Image classification data set "leaf" (Gowriganeshan/leaf on GitHub). Class labels (2): Nangka leaf, Pandan leaf.

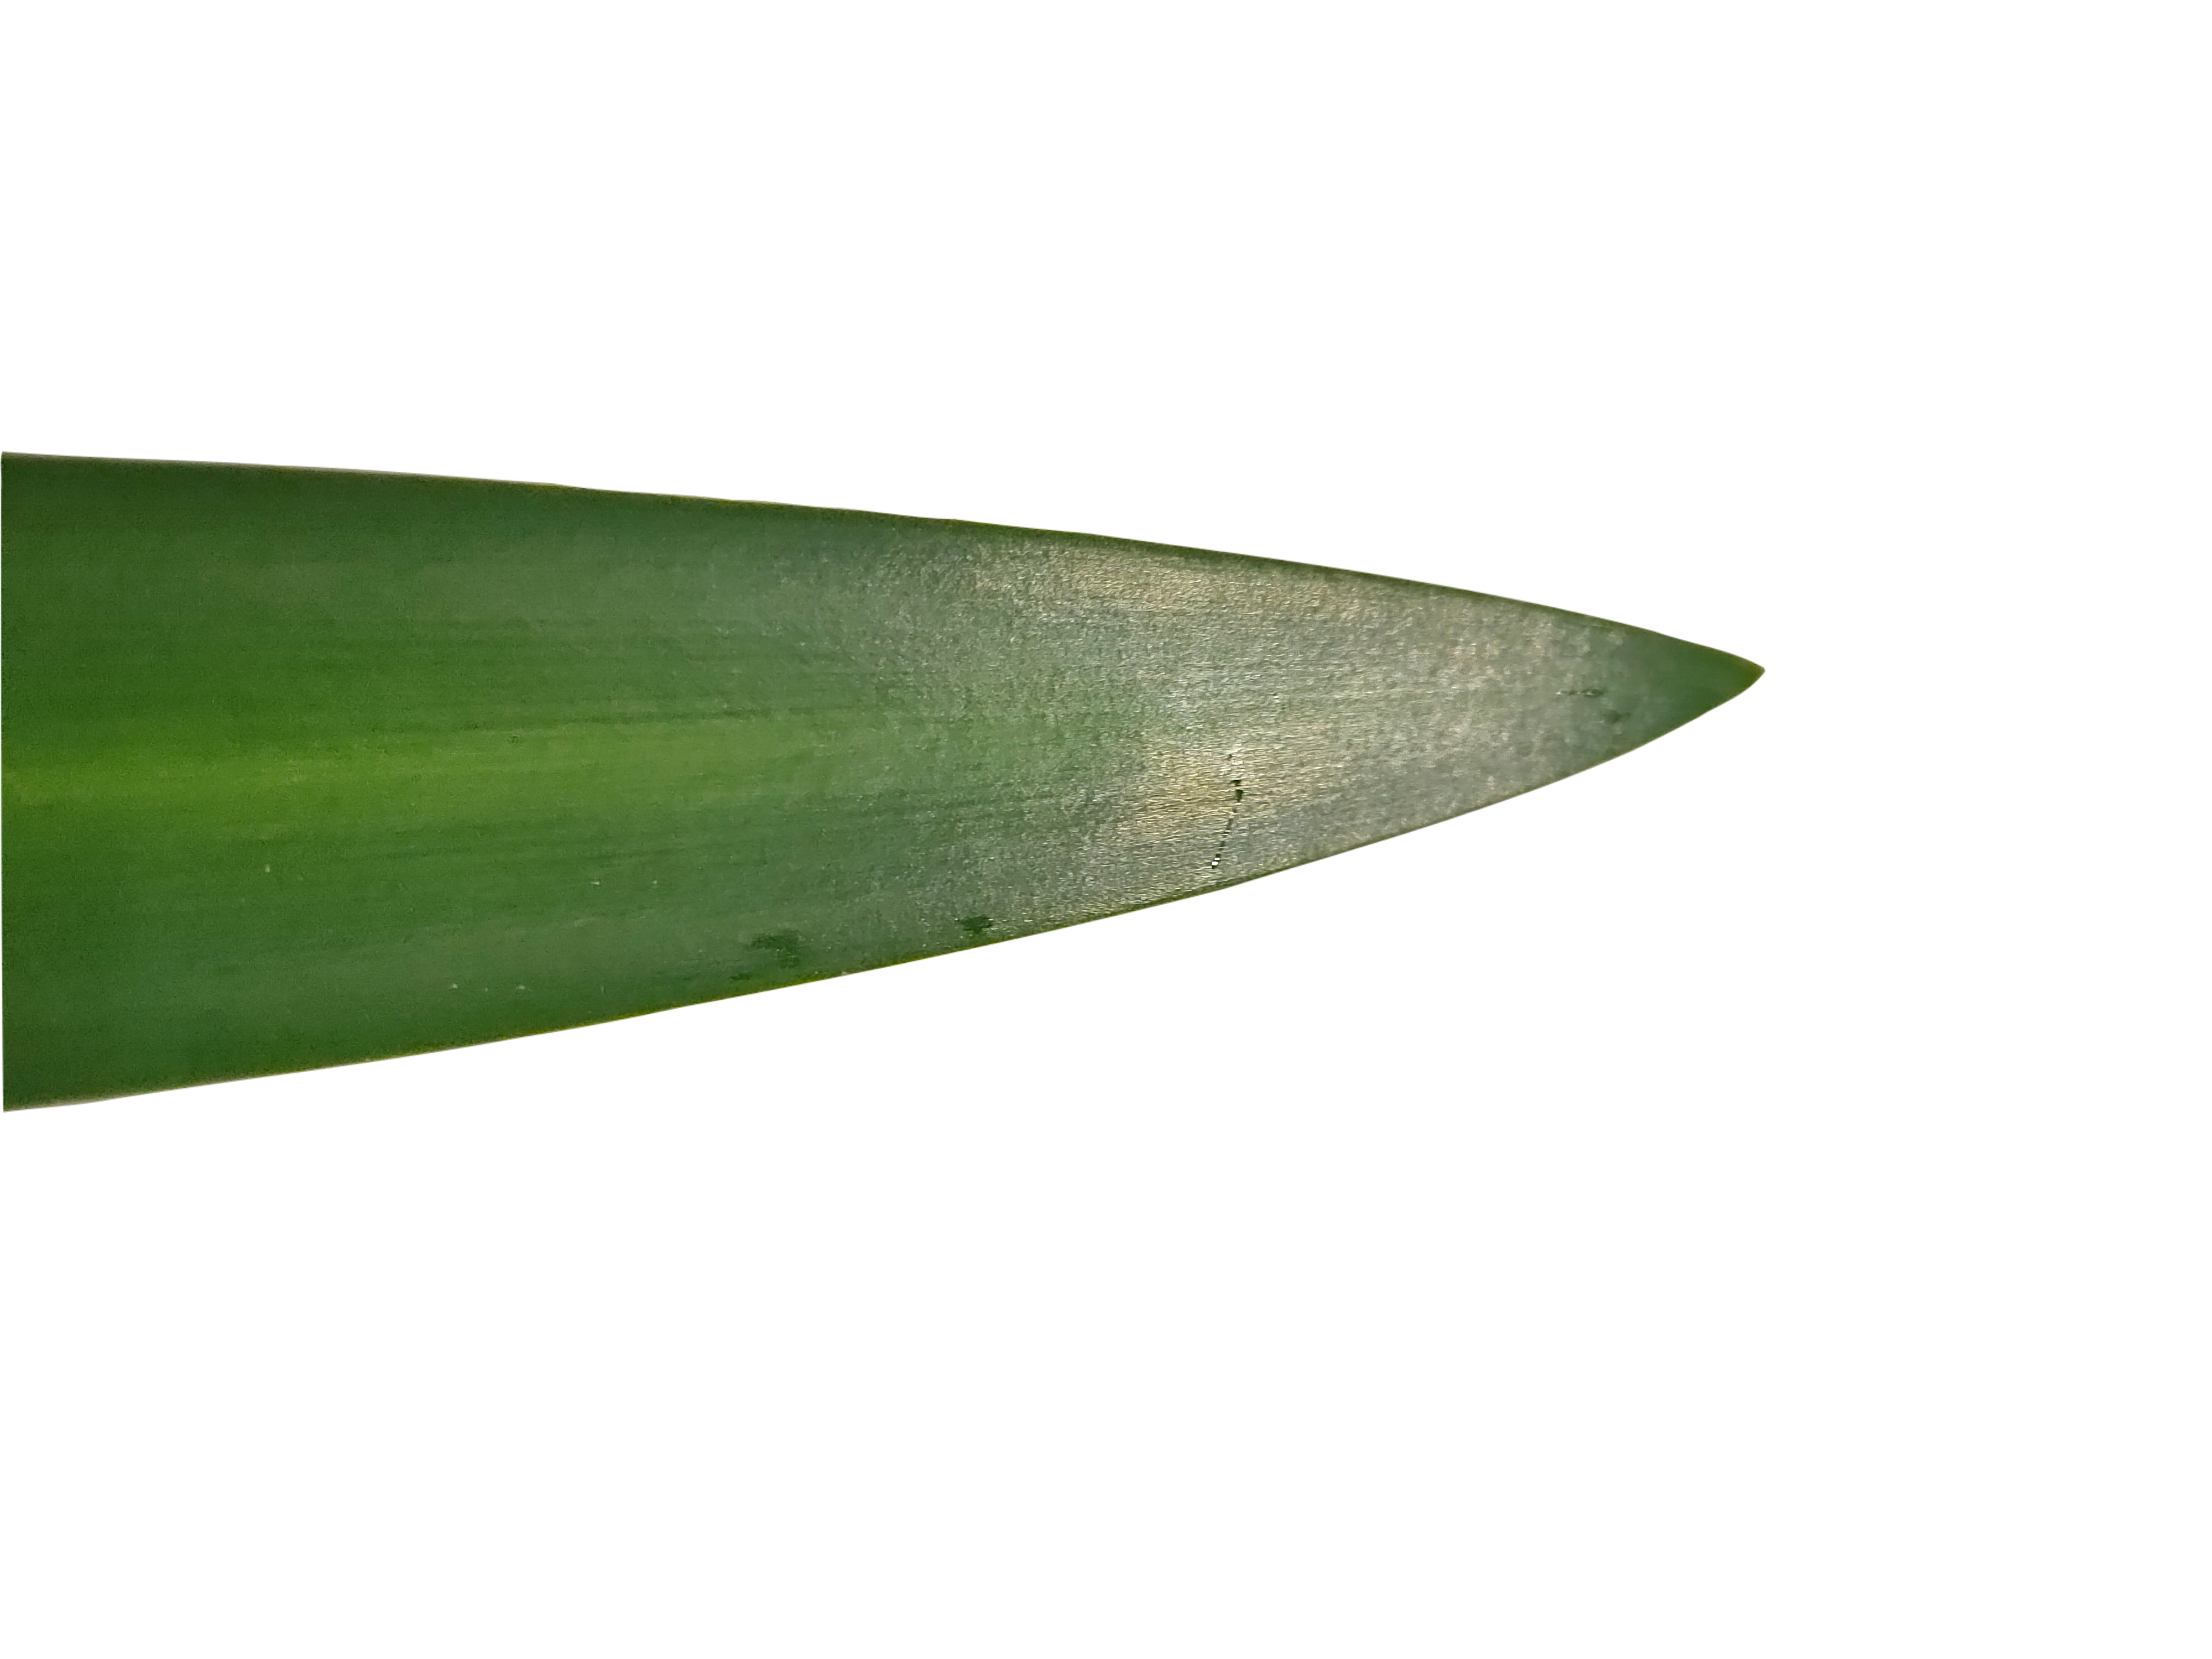
Label: Pandan leaf

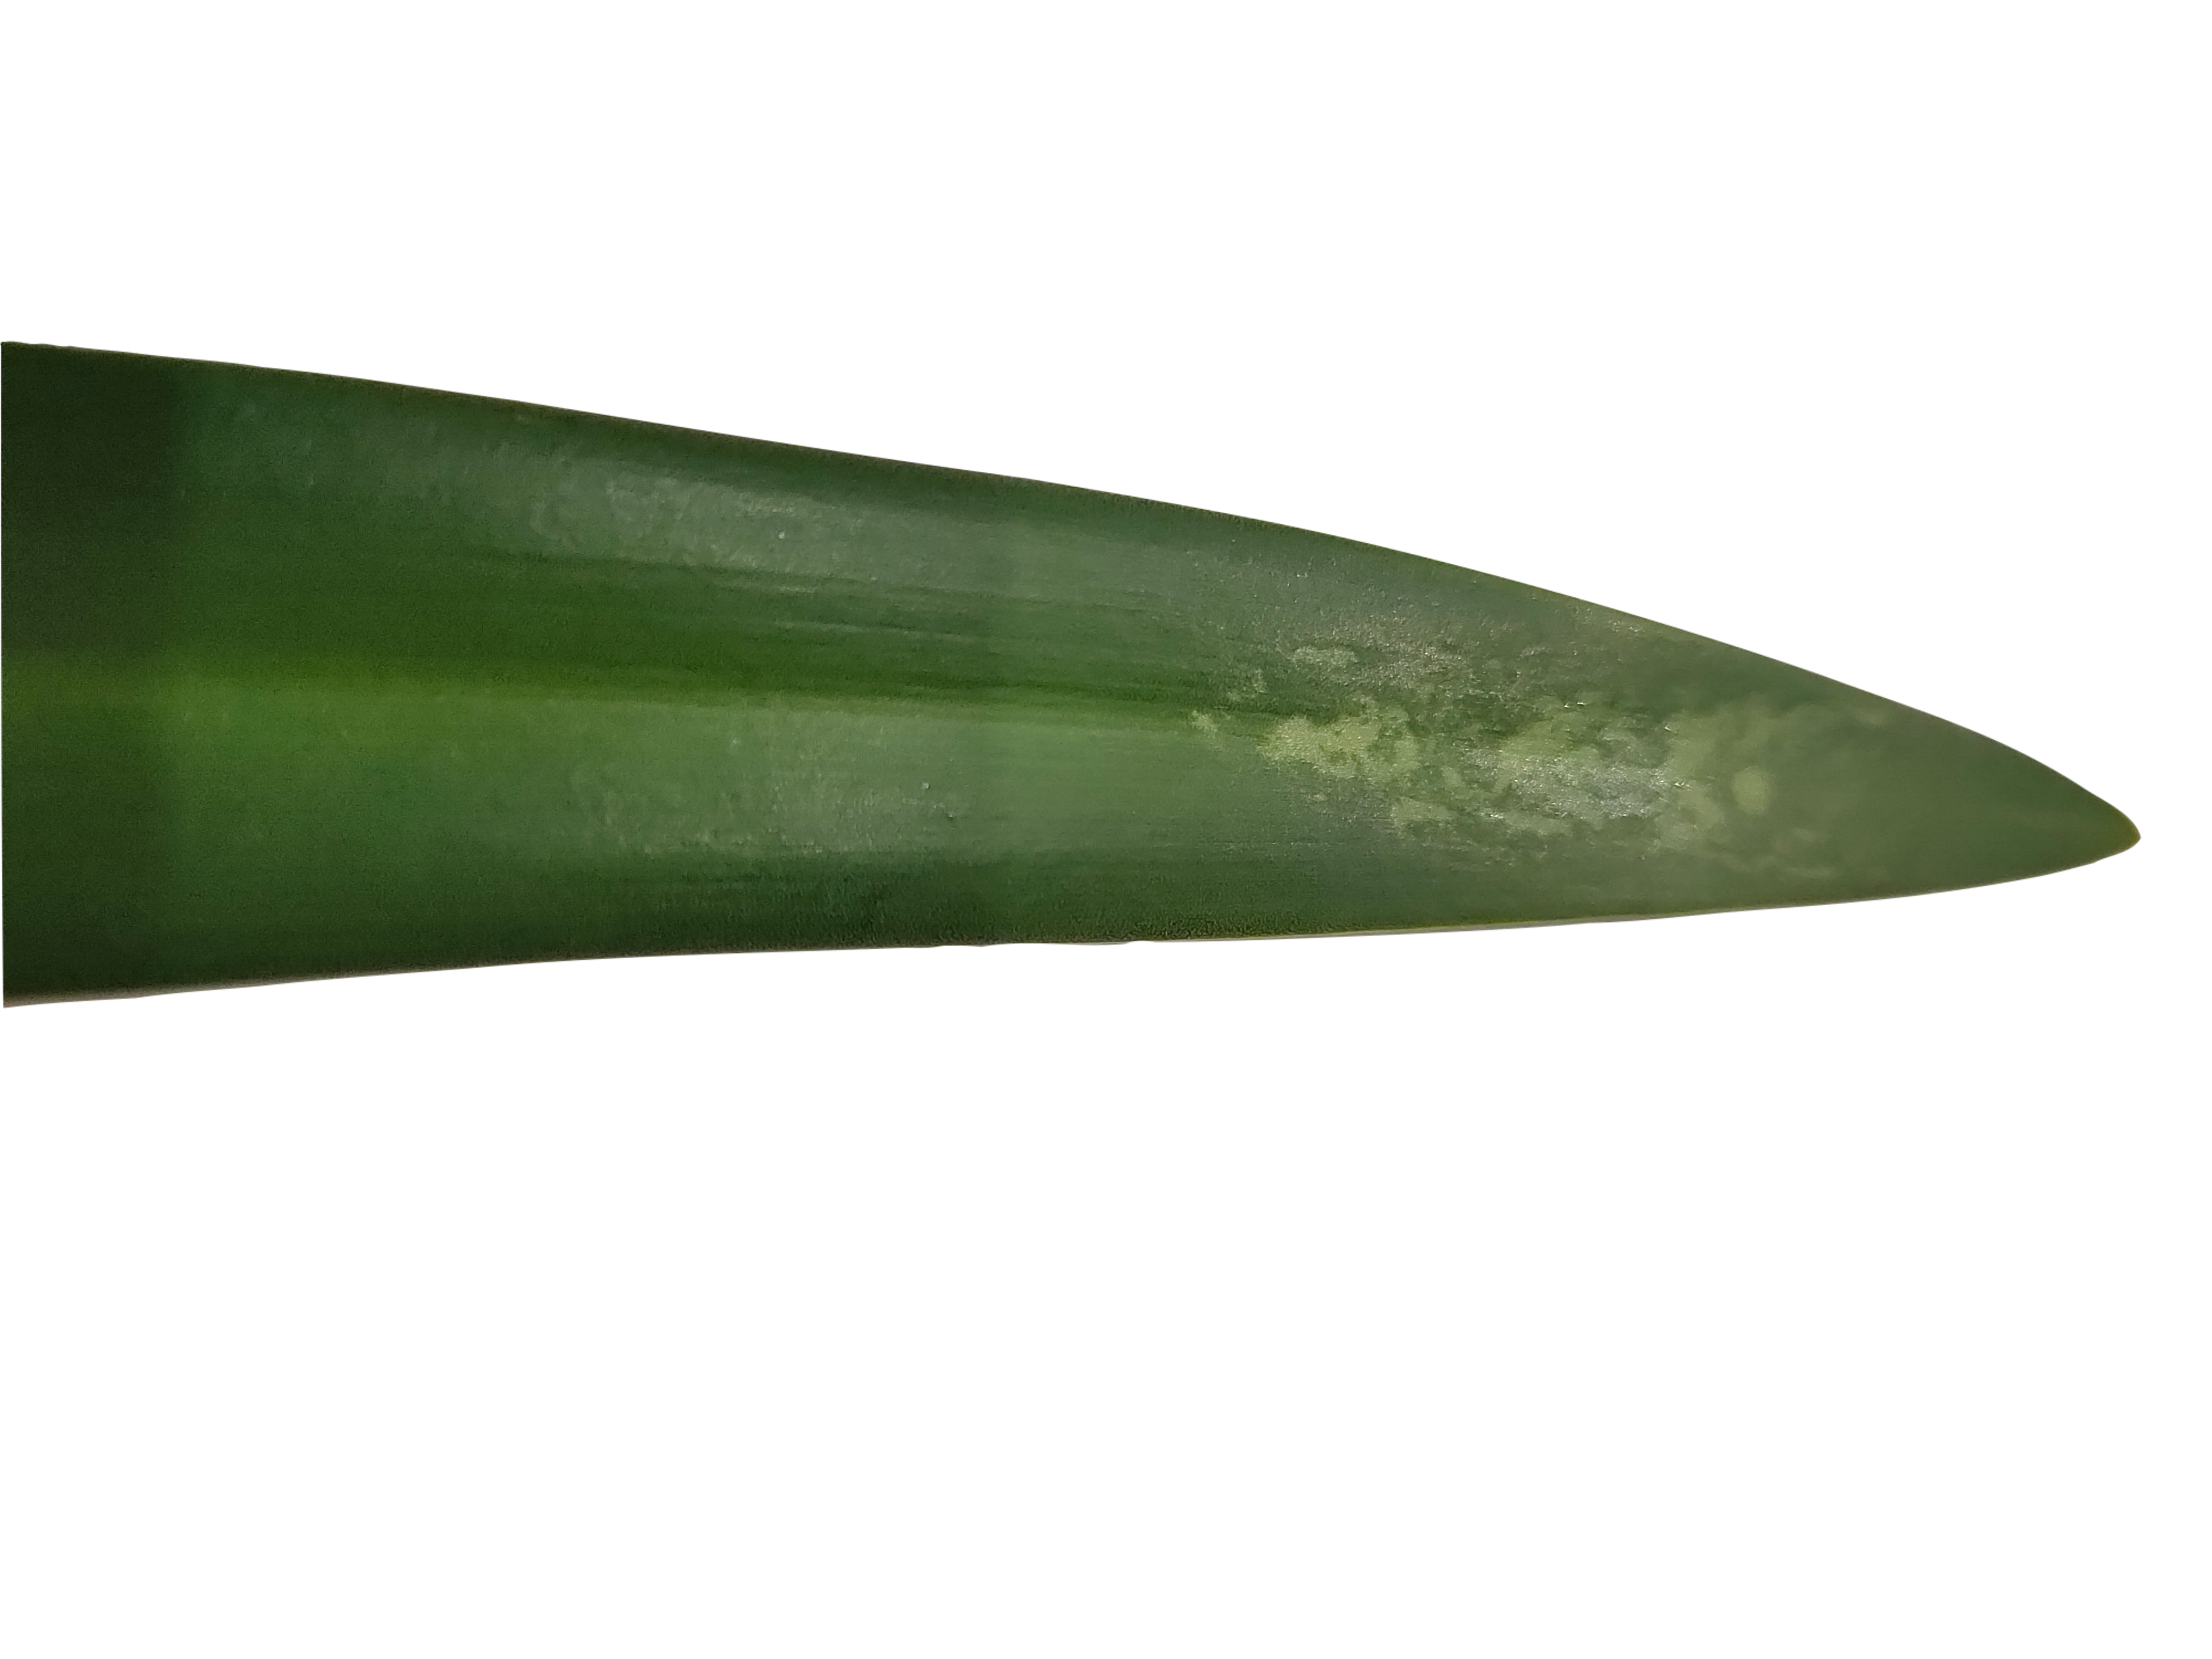
Label: Pandan leaf

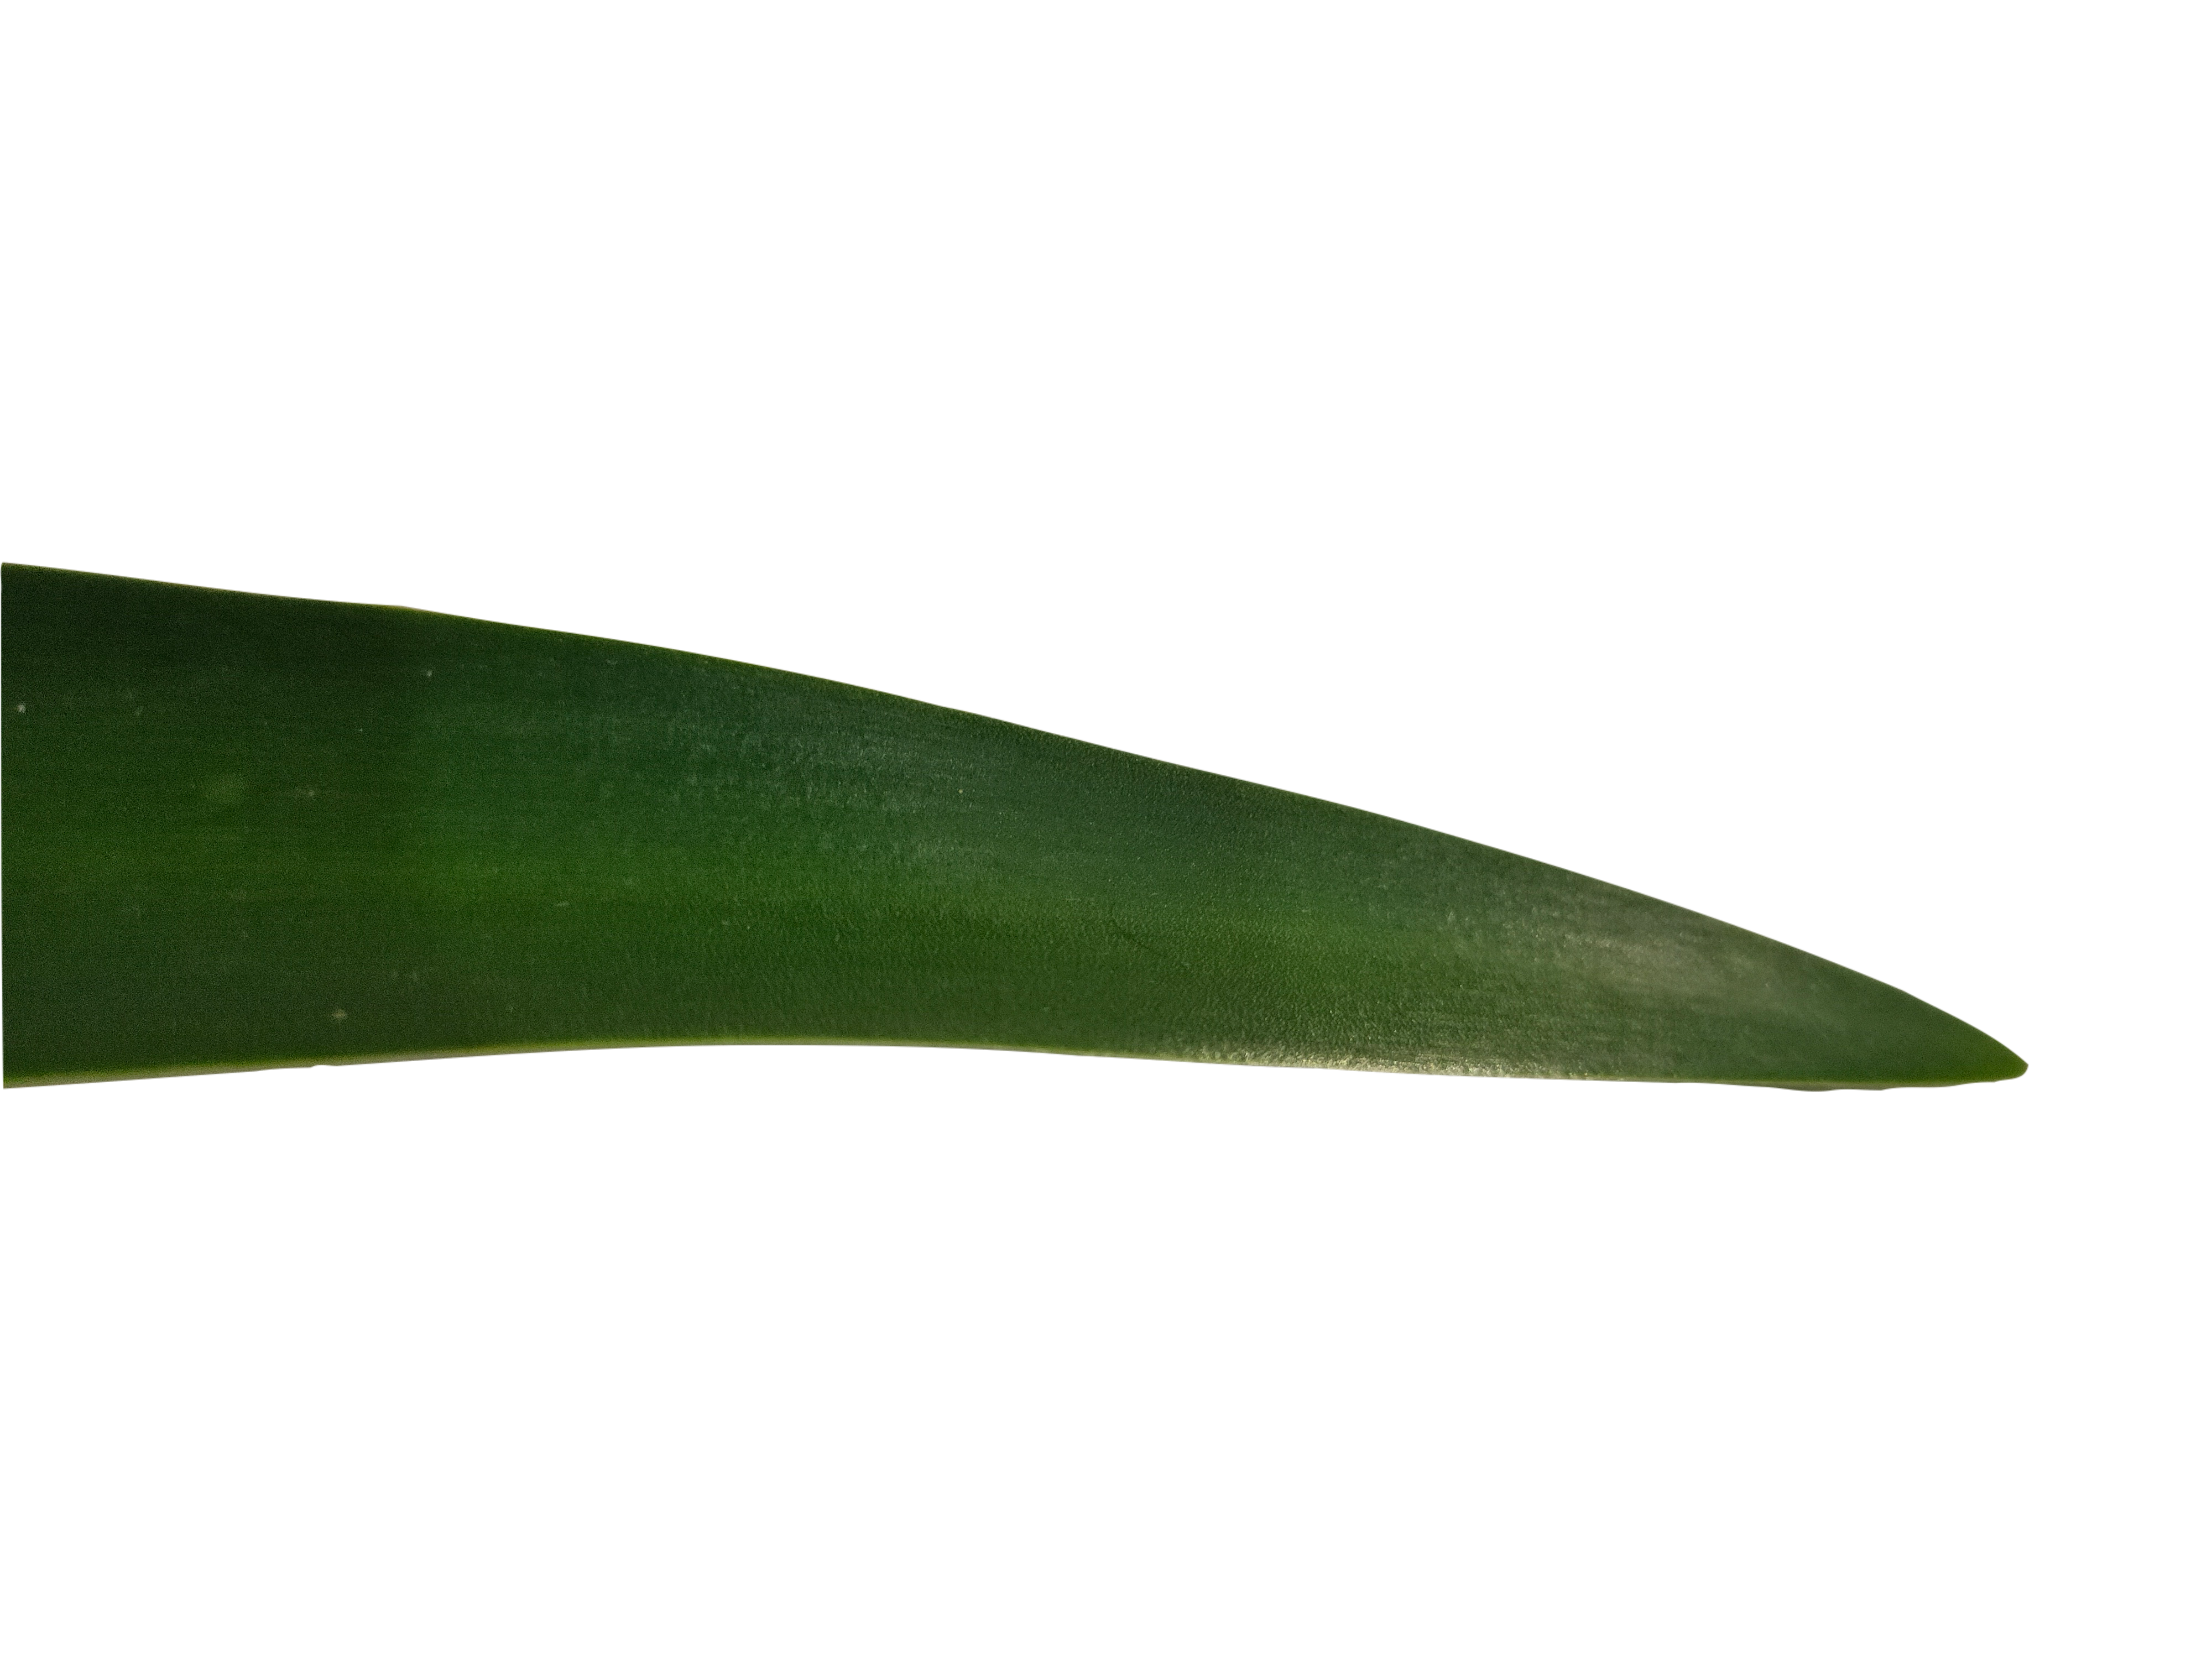
Label: Pandan leaf

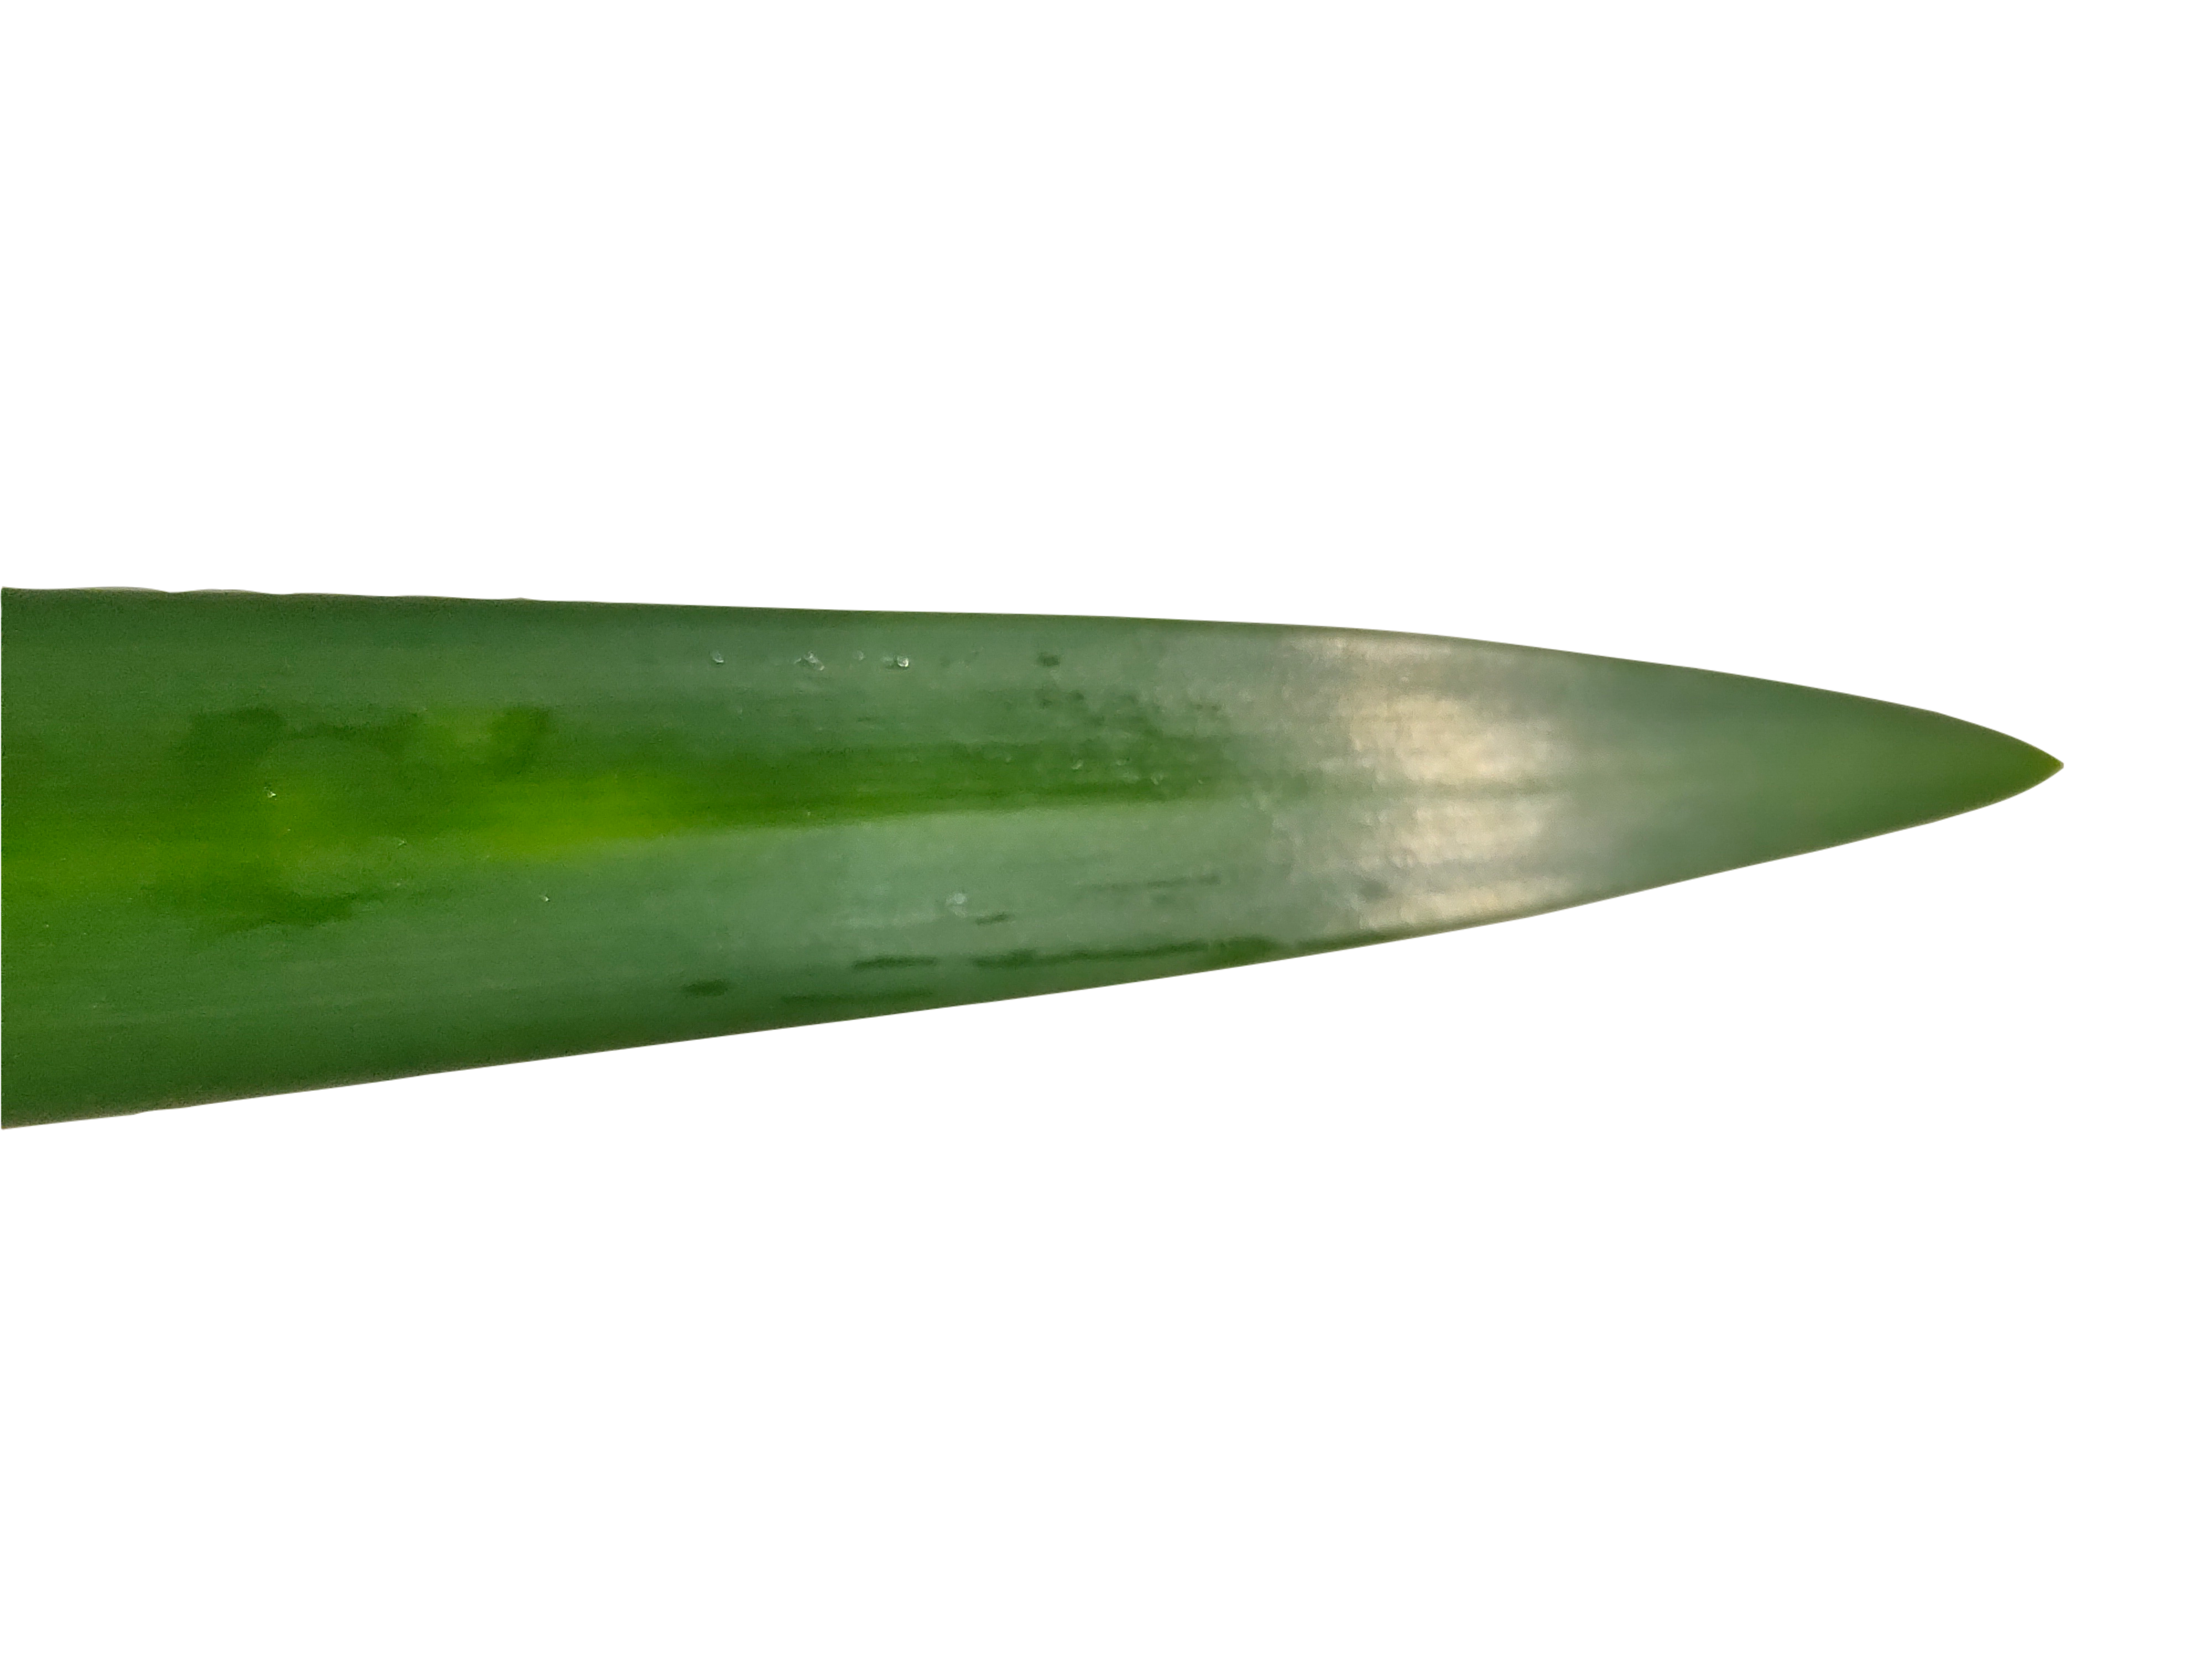
Label: Pandan leaf

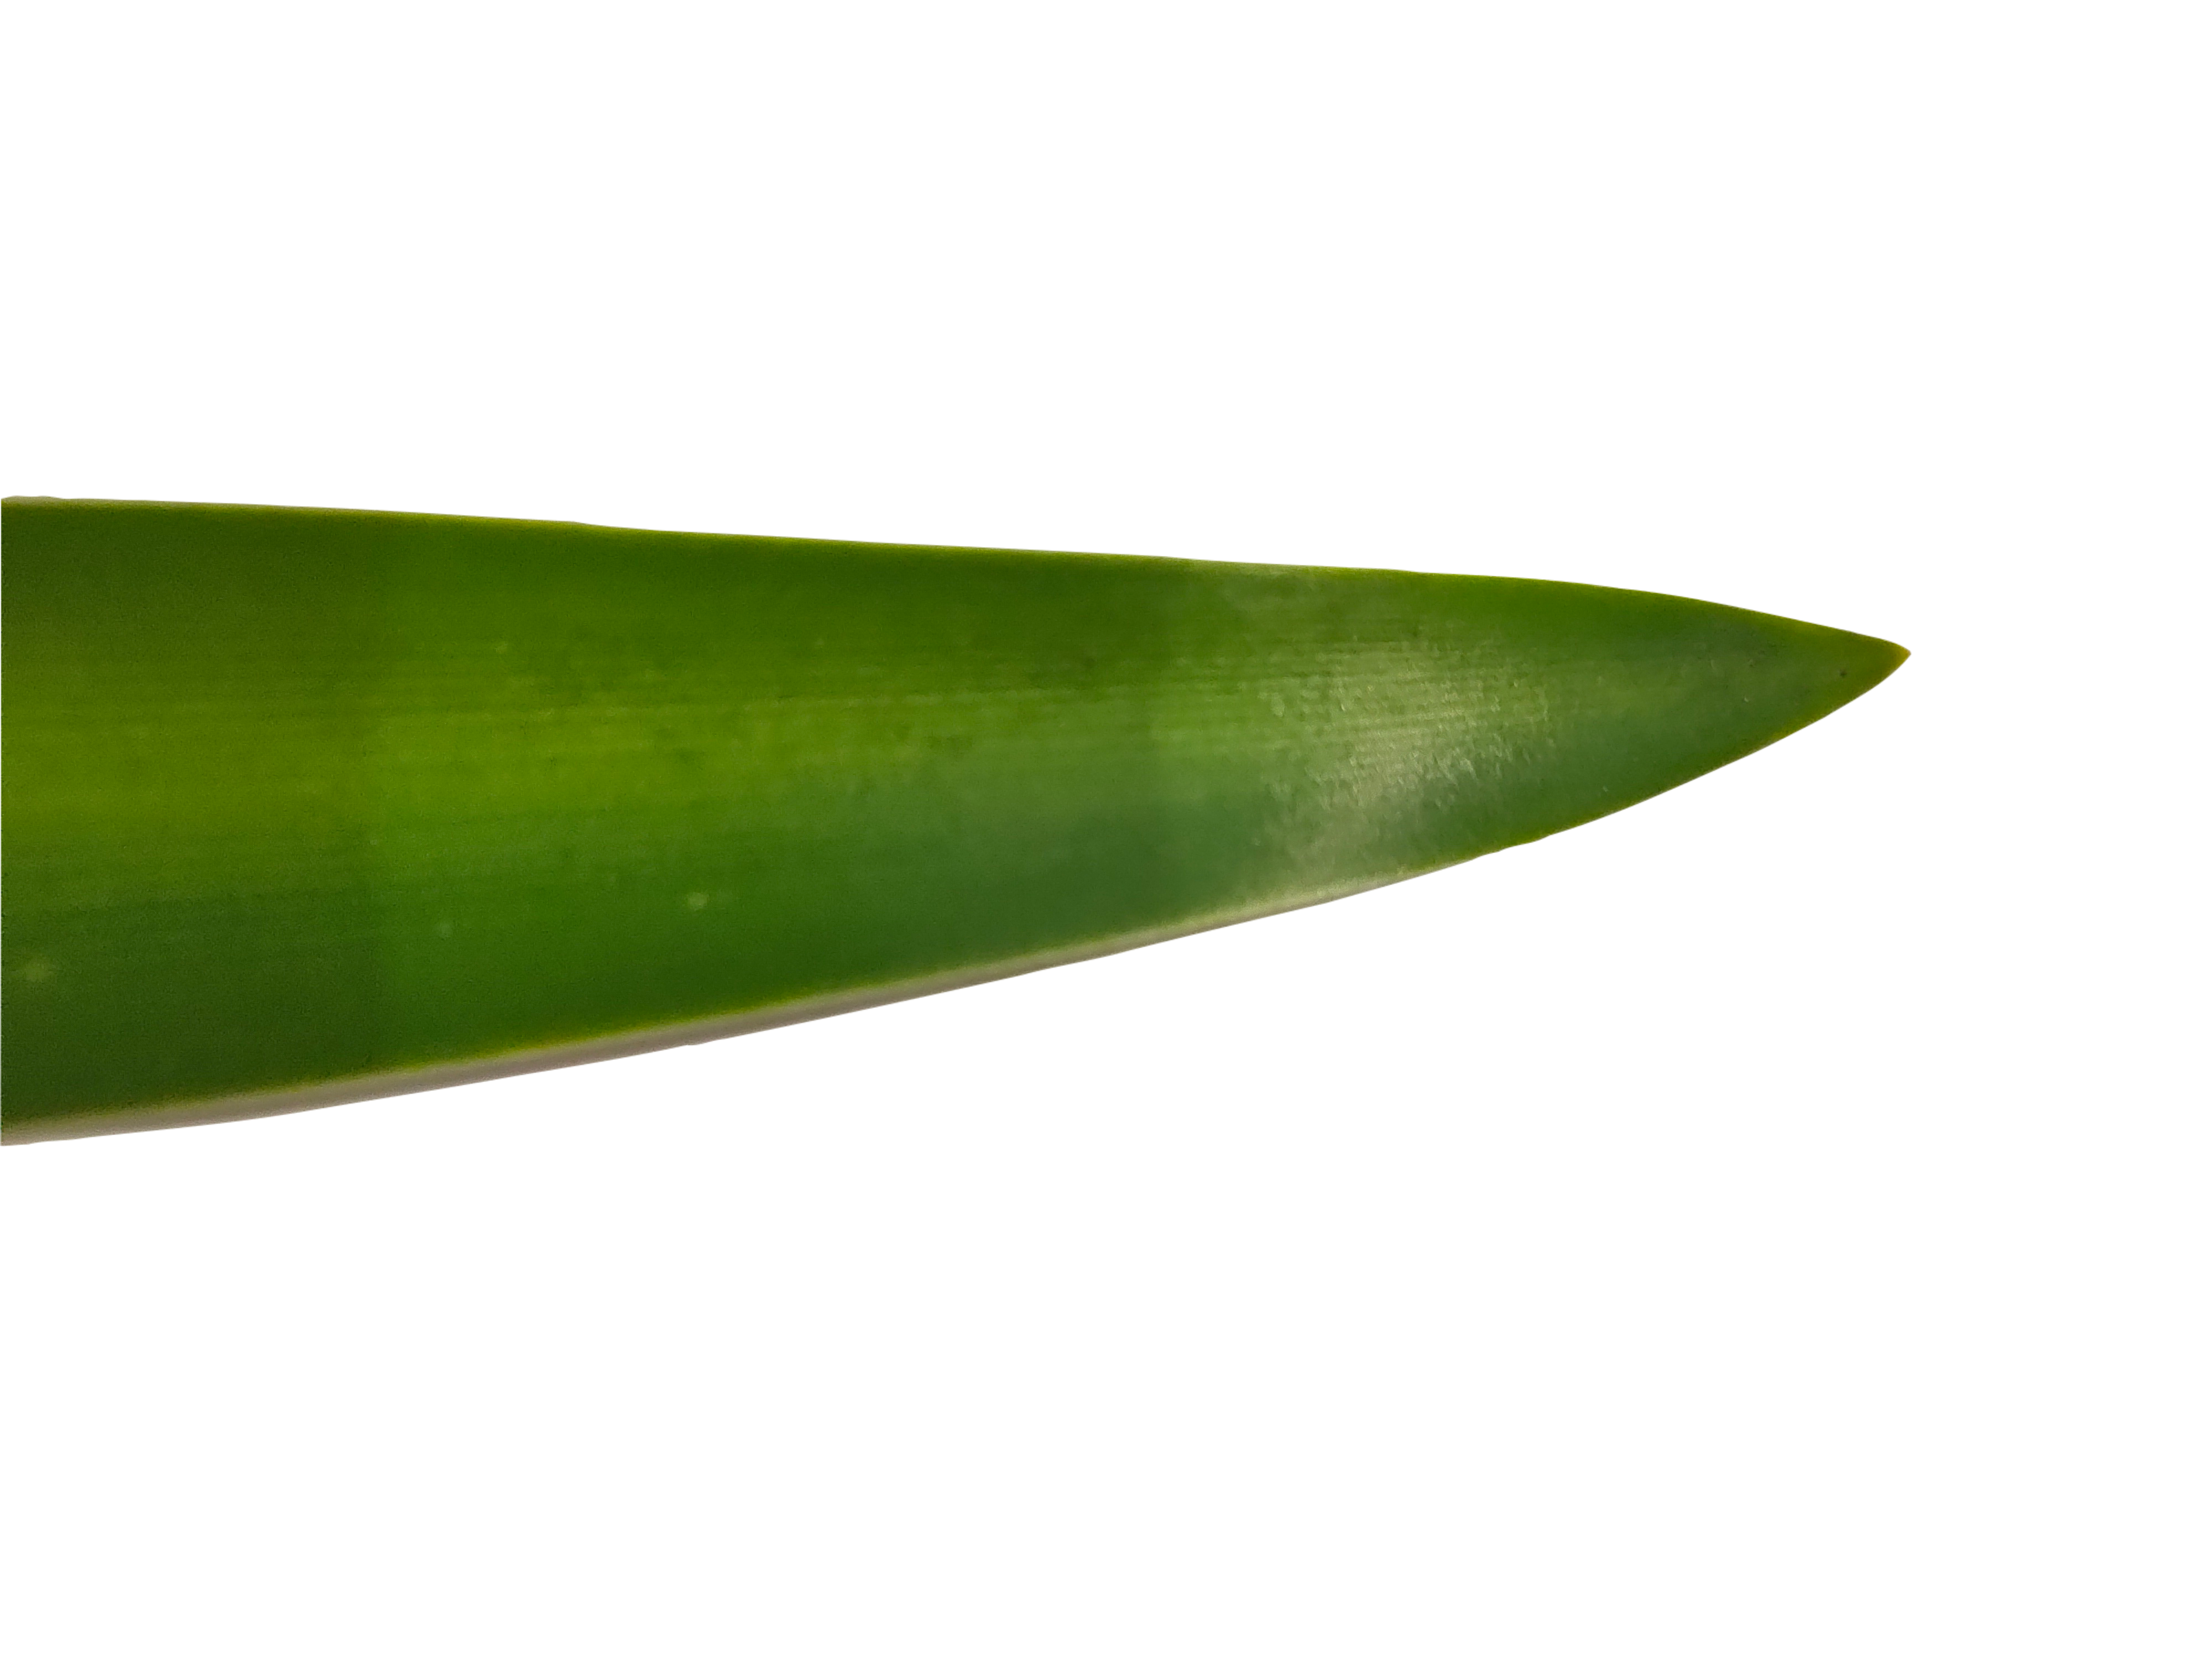
Label: Pandan leaf

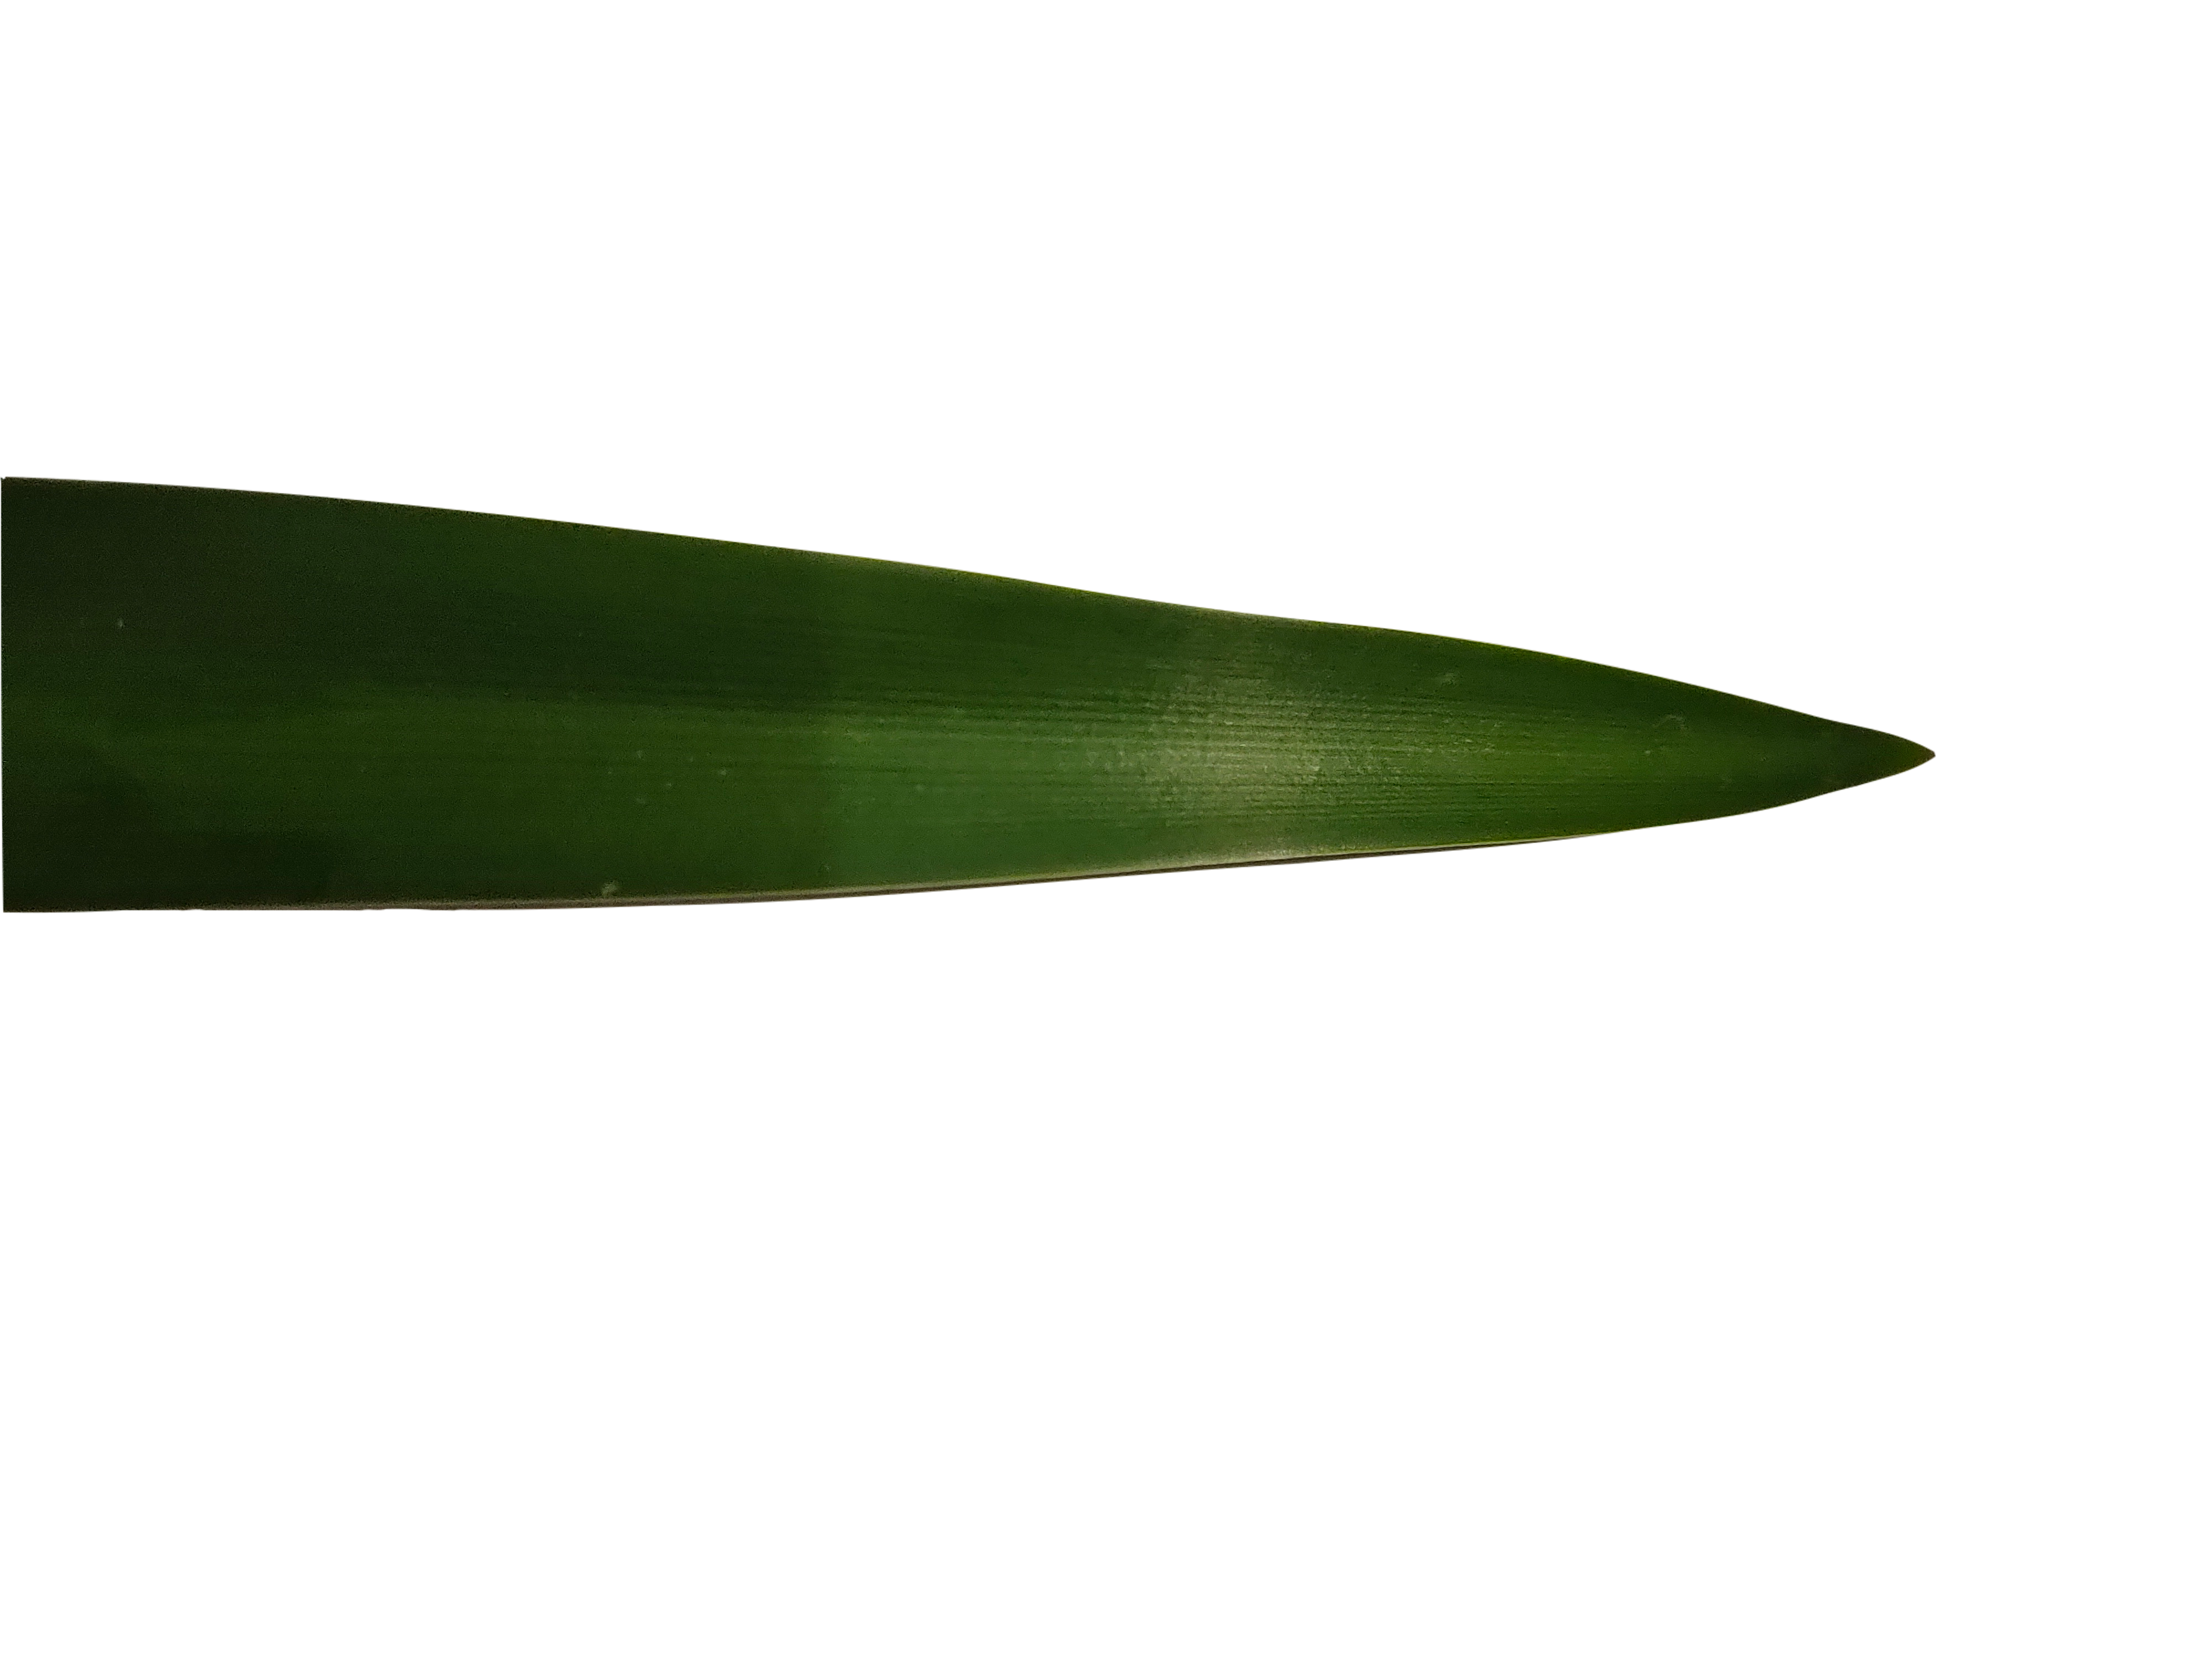
Label: Pandan leaf
